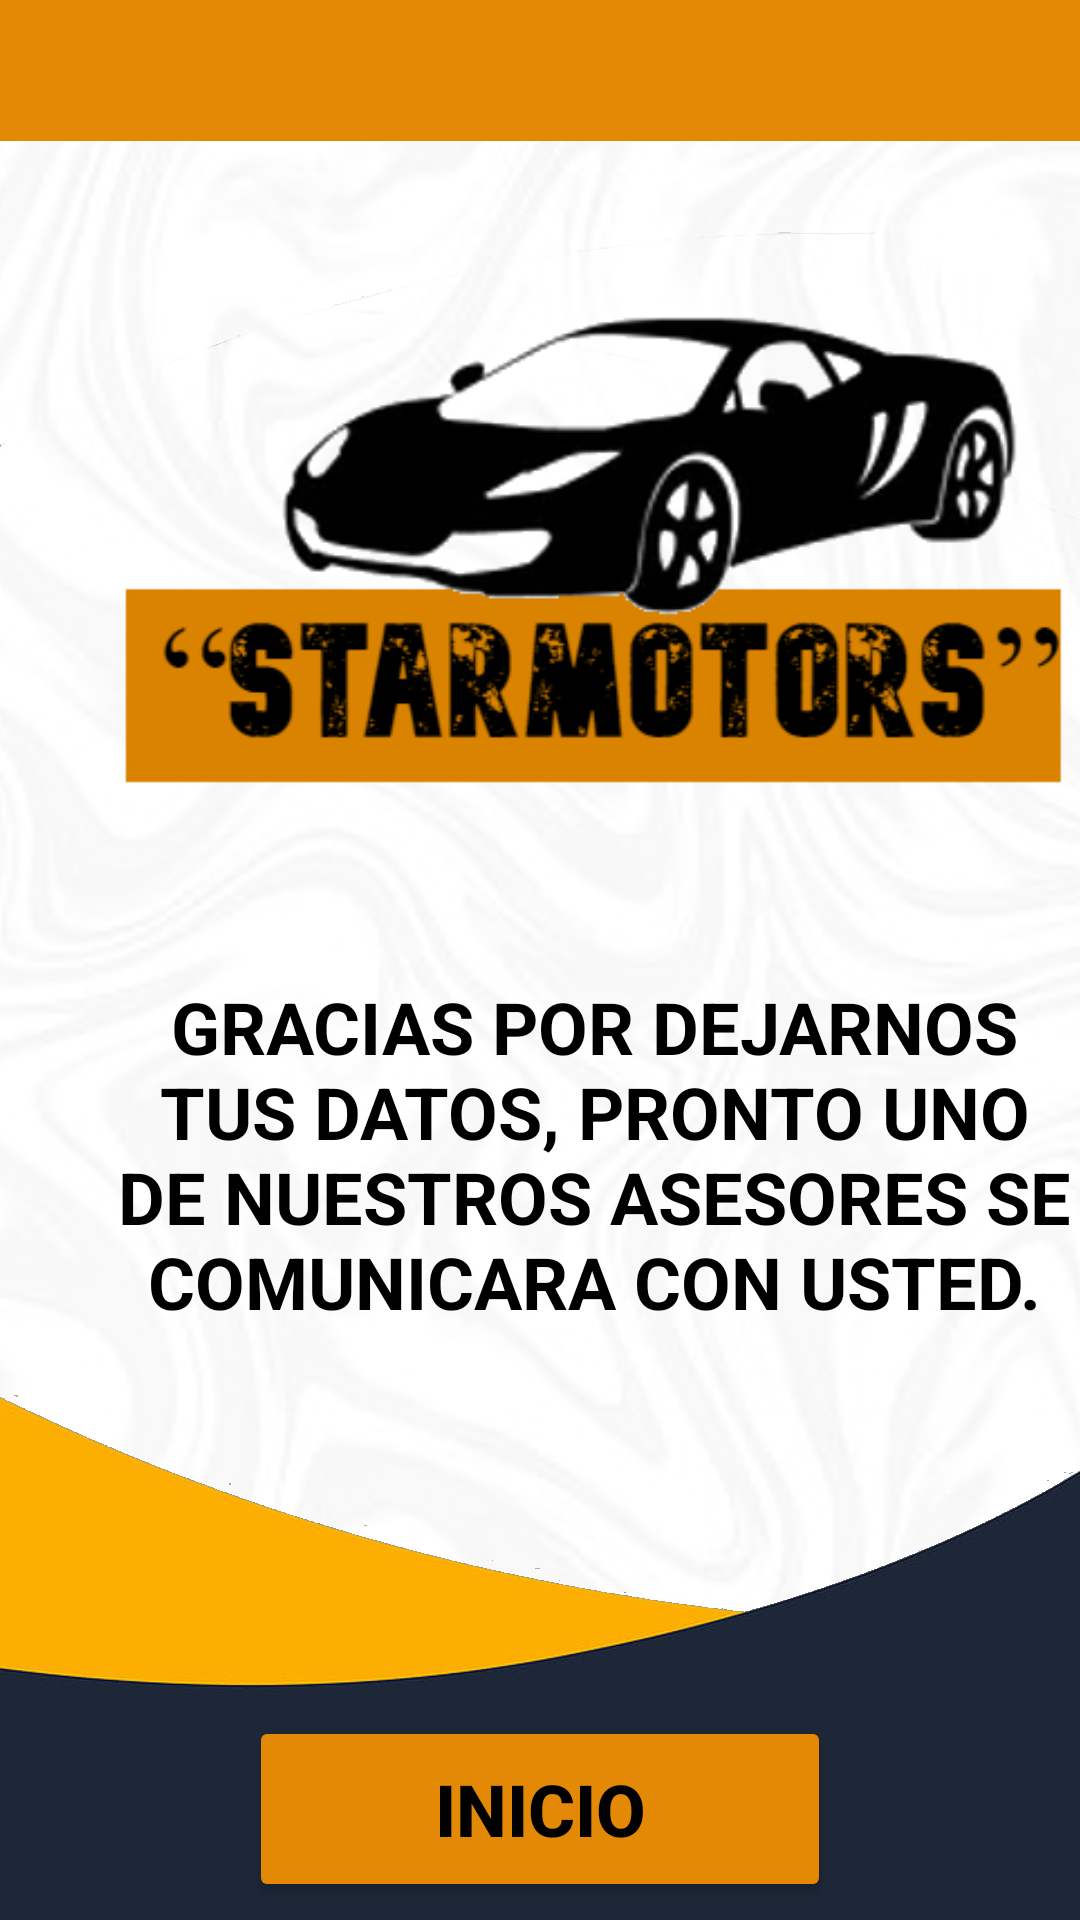

Produce the Android XML layout that renders to this screen, including the resource entries it uses.
<!-- AndroidManifest.xml: application theme Theme.AppCompat.DayNight.NoActionBar -->
<!-- res/layout/activity_mensaje.xml -->
<?xml version="1.0" encoding="utf-8"?>
<androidx.constraintlayout.widget.ConstraintLayout xmlns:android="http://schemas.android.com/apk/res/android"
    xmlns:app="http://schemas.android.com/apk/res-auto"
    xmlns:tools="http://schemas.android.com/tools"
    android:layout_width="match_parent"
    android:layout_height="match_parent"
    android:background="@drawable/f"
    tools:context=".mensaje">

    <TextView
        android:id="@+id/textView"
        android:layout_width="409dp"
        android:layout_height="47dp"
        android:layout_marginBottom="92dp"
        android:background="#E38905"
        android:text=""
        android:textAlignment="center"
        android:textColor="@color/black"
        android:textSize="30sp"
        android:textStyle="bold"
        app:layout_constraintEnd_toEndOf="parent"
        app:layout_constraintStart_toStartOf="parent"
        app:layout_constraintTop_toTopOf="parent"
        tools:ignore="MissingConstraints" />

    <TextView
        android:id="@+id/textView3"
        android:layout_width="366dp"
        android:layout_height="185dp"
        android:layout_marginStart="15dp"
        android:layout_marginTop="20dp"
        android:layout_marginEnd="16dp"
        android:layout_marginBottom="61dp"
        android:text="GRACIAS POR DEJARNOS TUS DATOS, PRONTO UNO DE NUESTROS ASESORES SE COMUNICARA CON USTED."
        android:textAlignment="center"
        android:textColor="@color/black"
        android:textSize="24sp"
        android:textStyle="bold"
        app:layout_constraintBottom_toTopOf="@+id/bnt_inicio"
        app:layout_constraintEnd_toEndOf="parent"
        app:layout_constraintHorizontal_bias="0.0"
        app:layout_constraintStart_toStartOf="parent"
        app:layout_constraintTop_toBottomOf="@+id/imageView3"
        tools:ignore="MissingConstraints" />

    <ImageView
        android:id="@+id/imageView3"
        android:layout_width="343dp"
        android:layout_height="235dp"
        android:layout_marginStart="30dp"
        android:layout_marginTop="23dp"
        android:layout_marginEnd="31dp"
        android:layout_marginBottom="10dp"
        app:layout_constraintBottom_toTopOf="@+id/textView3"
        app:layout_constraintEnd_toEndOf="parent"
        app:layout_constraintHorizontal_bias="0.0"
        app:layout_constraintStart_toStartOf="parent"
        app:layout_constraintTop_toBottomOf="@+id/textView"
        app:srcCompat="@drawable/logo"
        tools:ignore="MissingConstraints" />

    <Button
        android:id="@+id/bnt_inicio"
        android:layout_width="194dp"
        android:layout_height="62dp"
        android:layout_marginStart="159dp"
        android:layout_marginEnd="159dp"
        android:layout_marginBottom="15dp"
        android:backgroundTint="#E38905"
        android:text="Inicio"
        android:textColor="@color/black"
        android:textSize="24sp"
        android:textStyle="bold"
        app:cornerRadius="20dp"
        app:layout_constraintBottom_toBottomOf="parent"
        app:layout_constraintEnd_toEndOf="parent"
        app:layout_constraintStart_toStartOf="parent"
        app:layout_constraintTop_toBottomOf="@+id/textView3"
        tools:ignore="MissingConstraints" />

</androidx.constraintlayout.widget.ConstraintLayout>
<!-- resources referenced by this layout -->
<resources>
  <!-- drawable f: png bitmap (drawable, 517916 bytes) -->
  <!-- drawable logo: png bitmap (drawable, 36541 bytes) -->
  <!-- not gathered from this repository: default colours our renderer supplied (Android Studio template values) -->
  <color name="black">#FF000000</color>
</resources>
